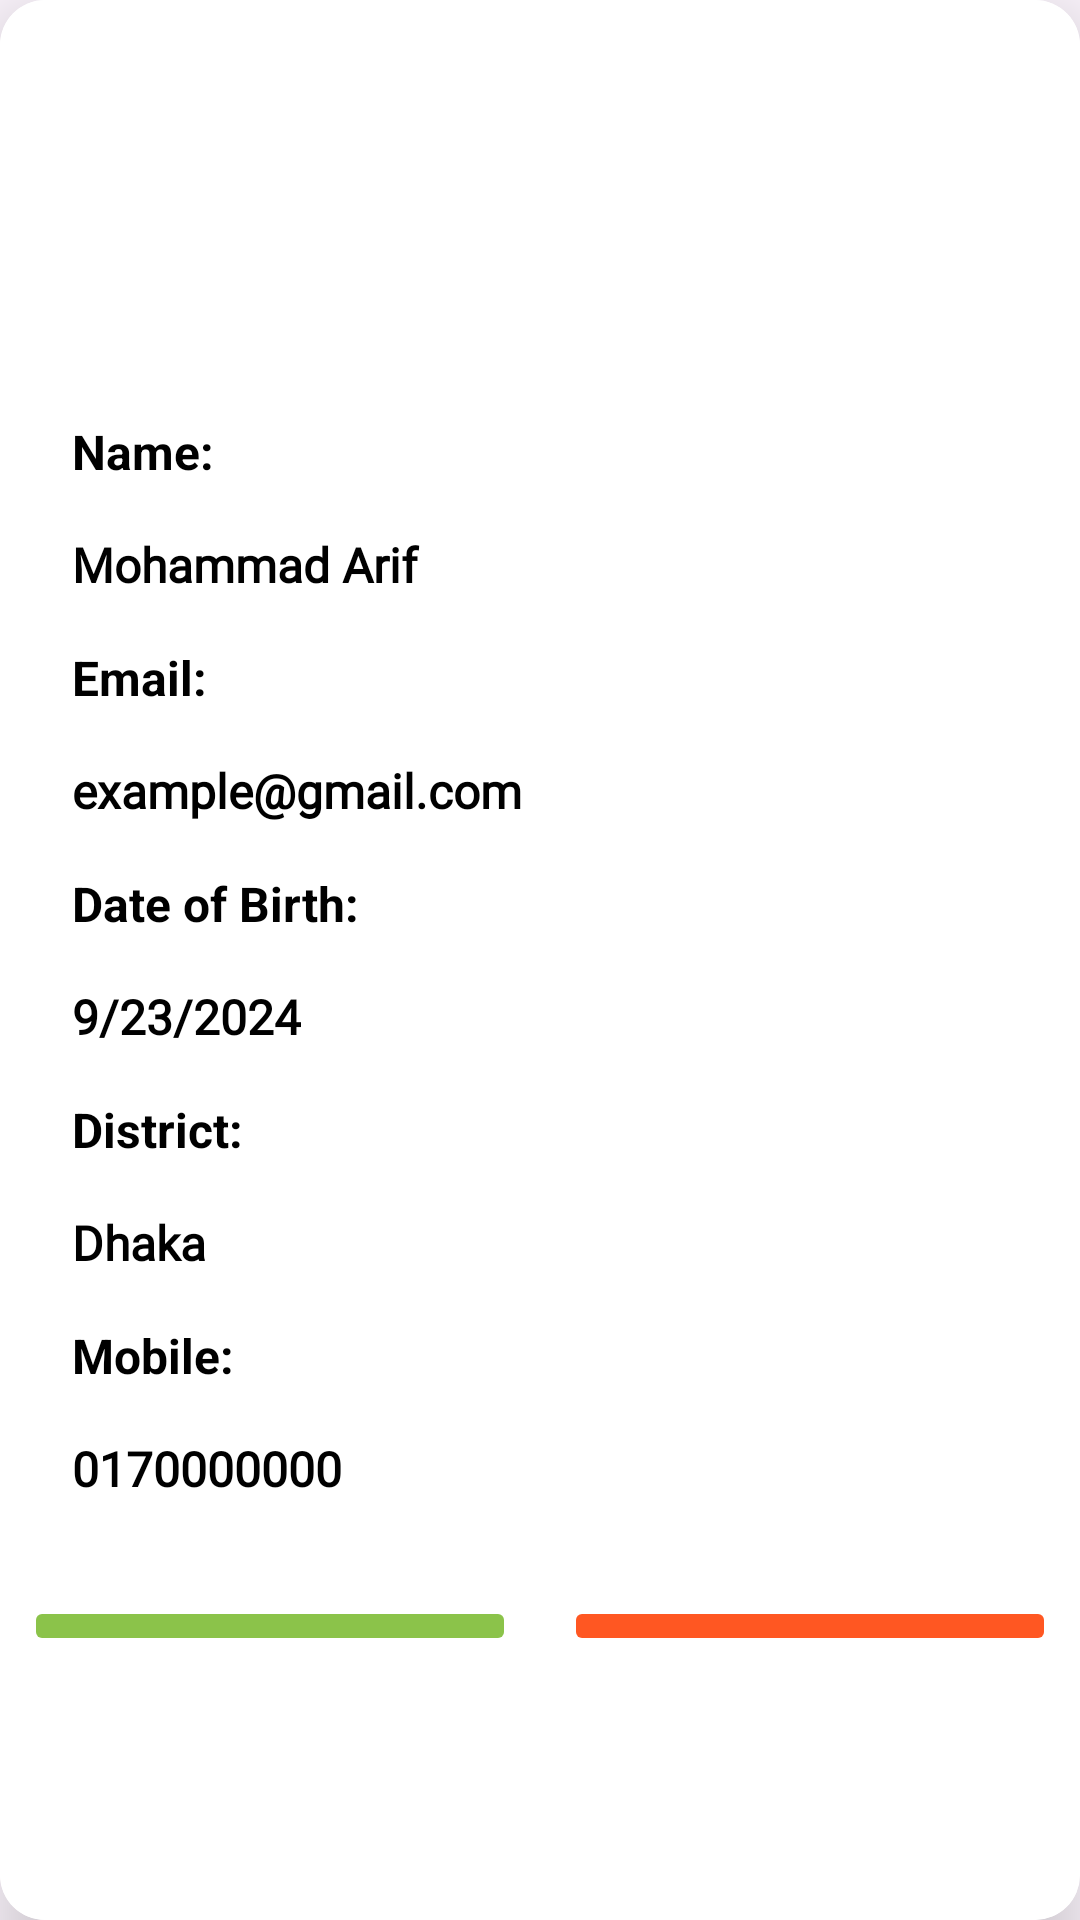

Reconstruct the res/layout file that produces this screen, plus the resources it refers to.
<!-- AndroidManifest.xml: application theme Theme.UserRegistrationApp -->
<!-- res/layout/activity_single_profile.xml -->
<?xml version="1.0" encoding="utf-8"?>
<androidx.cardview.widget.CardView xmlns:android="http://schemas.android.com/apk/res/android"
    xmlns:app="http://schemas.android.com/apk/res-auto"
    xmlns:tools="http://schemas.android.com/tools"
    android:id="@+id/main"
    android:layout_width="match_parent"
    android:layout_height="match_parent"
    app:cardCornerRadius="15dp"
    app:cardElevation="15dp"
    app:cardMaxElevation="15dp"
    android:layout_margin="30dp"
    tools:context=".views.SingleProfileActivity">

    <LinearLayout
        android:layout_width="match_parent"
        android:layout_height="match_parent"
        android:orientation="vertical"
        android:gravity="center_vertical"
        android:padding="16dp"
        android:background="#FFFFFF">

        

        <TextView
            android:id="@+id/nameLabelTxt"
            android:layout_width="wrap_content"
            android:layout_height="wrap_content"
            android:text="Name: "
            android:textStyle="bold"
            android:textSize="16sp"
            android:textColor="#000000"
            android:padding="8dp" />

        <TextView
            android:id="@+id/nameTxt"
            android:layout_width="wrap_content"
            android:layout_height="wrap_content"
            android:text="Mohammad Arif "
            android:fontFamily="@font/aladin"
            android:textStyle="bold"
            android:textSize="16sp"
            android:textColor="#000000"
            android:padding="8dp" />

        
        <TextView
            android:id="@+id/emailLabelTxt"
            android:layout_width="wrap_content"
            android:layout_height="wrap_content"
            android:textStyle="bold"
            android:text="Email: "
            android:textSize="16sp"
            android:textColor="#000000"
            android:padding="8dp" />

        <TextView
            android:id="@+id/emailTxt"
            android:layout_width="wrap_content"
            android:layout_height="wrap_content"
            android:textStyle="bold"
            android:text="example@gmail.com"
            android:fontFamily="@font/aladin"
            android:textSize="16sp"
            android:textColor="#000000"
            android:padding="8dp" />

        
        <TextView
            android:id="@+id/dobLabelTxt"
            android:layout_width="wrap_content"
            android:layout_height="wrap_content"
            android:text="Date of Birth: "
            android:textStyle="bold"
            android:textSize="16sp"
            android:textColor="#000000"
            android:padding="8dp" />
        <TextView
            android:id="@+id/dobTxt"
            android:layout_width="wrap_content"
            android:layout_height="wrap_content"
            android:text="9/23/2024"
            android:fontFamily="@font/aladin"
            android:textStyle="bold"
            android:textSize="16sp"
            android:textColor="#000000"
            android:padding="8dp" />


        
        <TextView
            android:id="@+id/districtLabelTxt"
            android:layout_width="wrap_content"
            android:layout_height="wrap_content"
            android:text="District: "
            android:textStyle="bold"
            android:textSize="16sp"
            android:textColor="#000000"
            android:padding="8dp" />

        <TextView
            android:id="@+id/districtTxt"
            android:layout_width="wrap_content"
            android:layout_height="wrap_content"
            android:text="Dhaka"
            android:fontFamily="@font/aladin"
            android:textStyle="bold"
            android:textSize="16sp"
            android:textColor="#000000"
            android:padding="8dp" />

        
        <TextView
            android:id="@+id/mobileLabelTxt"
            android:layout_width="wrap_content"
            android:layout_height="wrap_content"
            android:text="Mobile: "
            android:textStyle="bold"
            android:textSize="16sp"
            android:textColor="#000000"
            android:padding="8dp" />

        <TextView
            android:id="@+id/mobileTxt"
            android:layout_width="wrap_content"
            android:layout_height="wrap_content"
            android:text="0170000000"
            android:fontFamily="@font/aladin"
            android:textStyle="bold"
            android:textSize="16sp"
            android:textColor="#000000"
            android:padding="8dp" />
    </LinearLayout>

    <LinearLayout
        android:layout_width="match_parent"
        android:layout_height="wrap_content"
        android:layout_gravity="bottom"
        android:layout_marginBottom="80dp"
        android:weightSum="1">
        <ImageButton
            android:layout_weight=".5"
            android:id="@+id/addBtn"
            android:layout_width="wrap_content"
            android:layout_height="wrap_content"
            app:cornerRadius="15dp"
            android:src="@drawable/edit"
            app:strokeWidth="2dp"
            app:strokeColor="#000000"
            android:backgroundTint="#8BC34A"
            android:layout_margin="8dp" />
        <ImageButton
            android:layout_weight=".5"
            android:id="@+id/deleteBtn"
            android:layout_width="wrap_content"
            android:backgroundTint="#FF5722"
            android:src="@drawable/delete"
            android:layout_height="wrap_content"
            app:strokeWidth="2dp"
            app:strokeColor="#000000"
            app:cornerRadius="15dp"
            android:layout_margin="8dp"/>

    </LinearLayout>

</androidx.cardview.widget.CardView>
<!-- resources referenced by this layout -->
<resources>
  <style name="Theme.UserRegistrationApp" parent="Base.Theme.UserRegistrationApp" />
  <style name="Base.Theme.UserRegistrationApp" parent="Theme.Material3.DayNight.NoActionBar">
          
          
      </style>
</resources>
